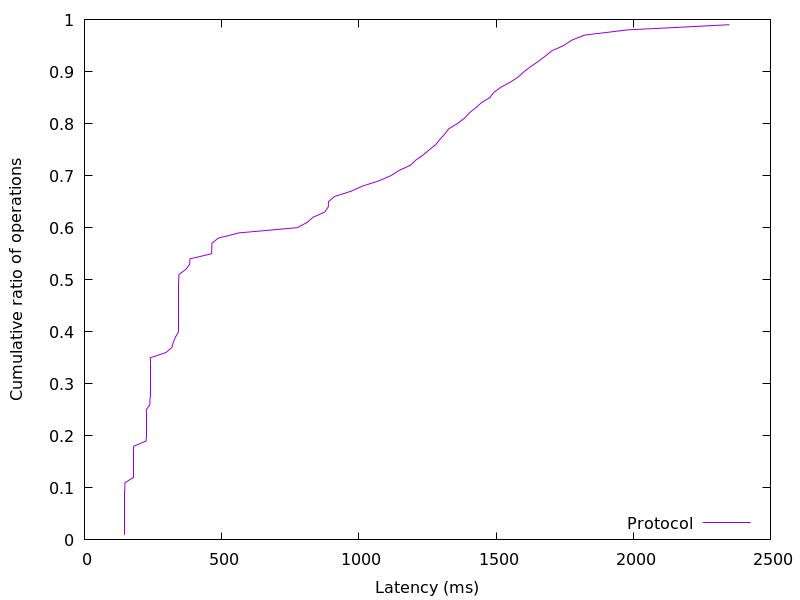

The table this chart was drawn from, first rows:
146.62528, 0.01
146.7, 0.02
146.8, 0.03
146.9, 0.04
146.9, 0.05
147, 0.06
147, 0.07
147, 0.08
147.1, 0.09
147.2, 0.1
147.6, 0.11
178.8, 0.12
178.9, 0.13
178.9, 0.14
179, 0.15
179, 0.16
179.1, 0.17
179.3, 0.18
224.6, 0.19
224.8, 0.2
224.9, 0.21
224.9, 0.22
225, 0.23
225, 0.24
225.1, 0.25
238.6, 0.26
238.8, 0.27
238.9, 0.28
238.9, 0.29
239, 0.3
239, 0.31
239.1, 0.32
239.2, 0.33
239.3, 0.34
239.7, 0.35
296.8, 0.36
318.9, 0.37
323.9, 0.38
332, 0.39
342.8, 0.4
342.9, 0.41
342.9, 0.42
342.9, 0.43
343, 0.44
343, 0.45
343.1, 0.46
343.1, 0.47
343.2, 0.48
343.4, 0.49
343.8, 0.5
344.2, 0.51
369.7, 0.52
383.7, 0.53
384.1, 0.54
463.6, 0.55
464, 0.56
464.4, 0.57
488.2, 0.58
563.9, 0.59
775.9, 0.6
811.1, 0.61
... 38 more rows
